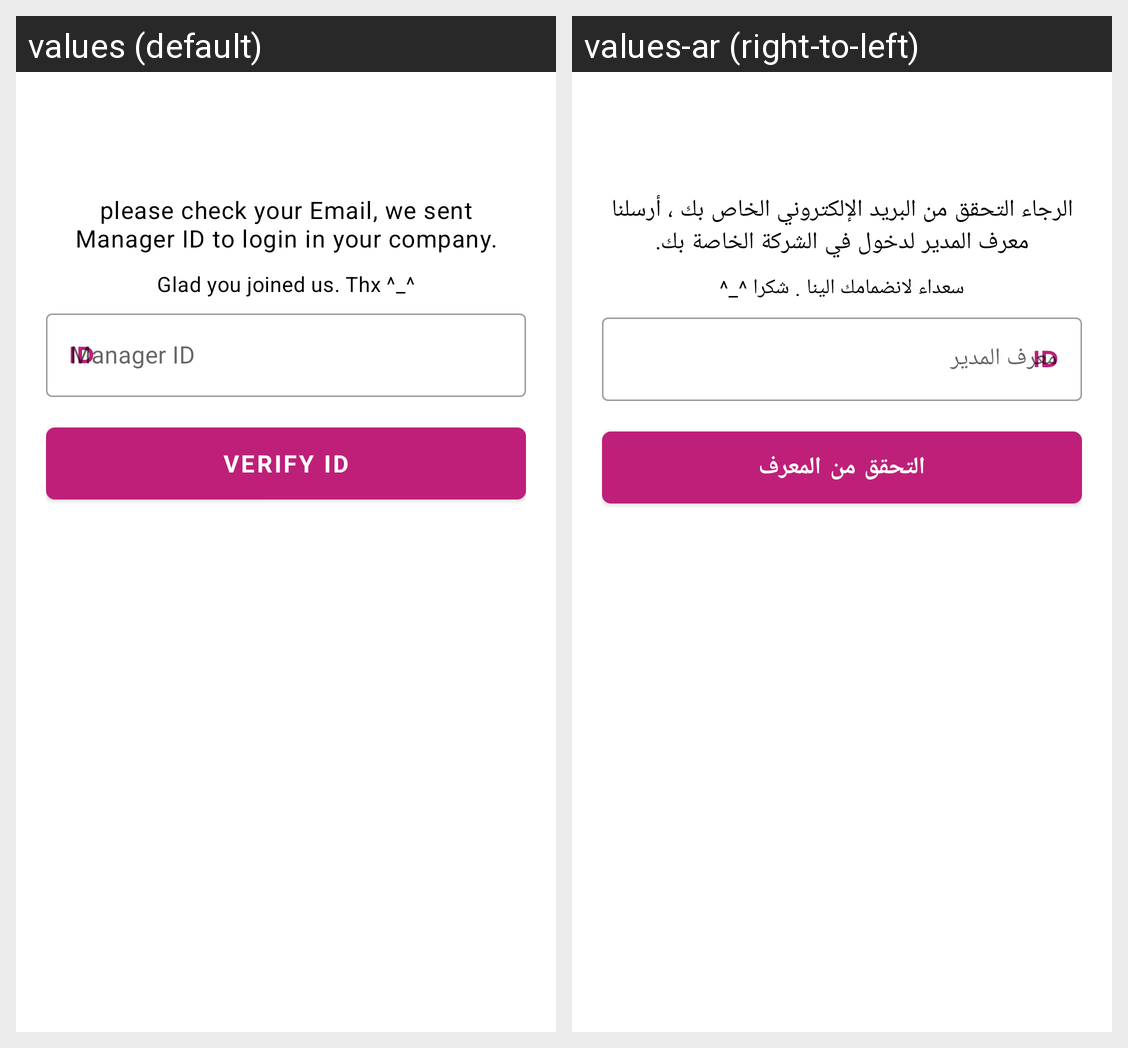

The same Android screen rendered under two of its app's locales, left to right. List the strings drawn on it with the default value and each locale's translation.
Android screen res/layout/fragment_verify_manager_i_d.xml rendered under 2 locales, left to right: values (default), values-ar (right-to-left). Device: Nexus 5 (rendered at 1080×1920; each locale shown at half size, 540×960, under a caption strip naming it); theme Theme.Tawseelat.
Strings drawn on this screen, with the default value and each locale's value (text and hints the layout hard-codes, and strings that could not be matched under every locale, appear in the picture but are not listed):

check_email_message_manager_id
  values: please check your Email, we sent Manager ID to login in your company.
  values-ar: الرجاء التحقق من البريد الإلكتروني الخاص بك ، أرسلنا معرف المدير لدخول في الشركة الخاصة بك.

welcome_message2
  values: Glad you joined us. Thx ^_^
  values-ar: سعداء لانضمامك الينا . شكرا ^_^

manager_id_text
  values: Manager ID
  values-ar: معرف المدير

verify_id
  values: verify id
  values-ar: التحقق من المعرف
